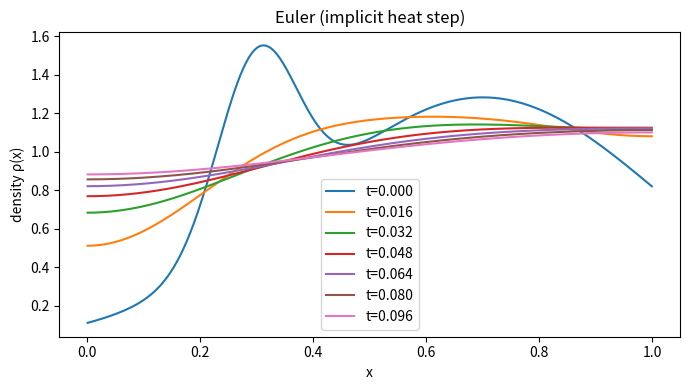
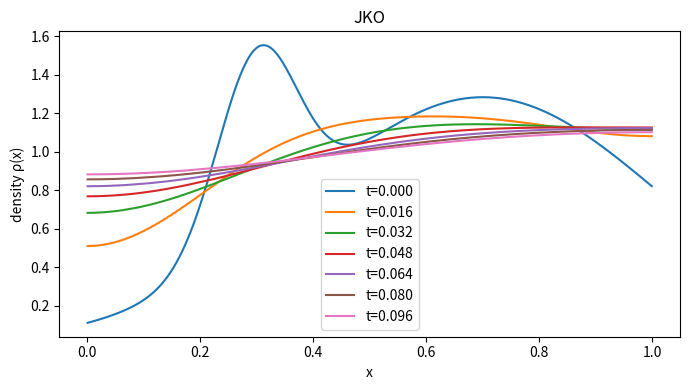
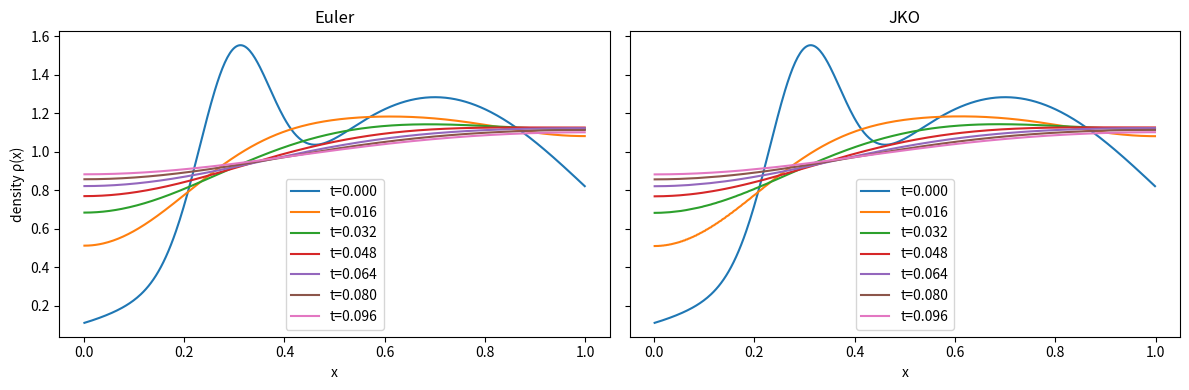

These figures' Python source, in order:
"""
1D heat equation on [0,1] with Neumann BCs.

Two solvers:
- Implicit Euler PDE step (sanity check)
- "True JKO" step for entropy in 1D quantile coordinates

This file is based on `1D_b.py` and keeps its cleanup, but updates the JKO step
to optimize over *log-gaps* (softmax parameterization) rather than projecting
Newton iterates back onto the monotone set. This removes a major source of
boundary artifacts.

It also saves:
- per-method plots (filenames include method + alpha/beta)
- a side-by-side comparison plot whose filename is ONLY the parameters
  (alpha, beta, sigma1, sigma2, tau, n_cells).

---------------------------------------------------------------------------
Notes / comments copied from `1D.py`
---------------------------------------------------------------------------

Physical meaning (heat equation, Neumann BCs):
- The PDE is the 1D heat equation: ∂_t u = ∂_{xx} u on x∈[0,1]
- Neumann BCs: ∂_x u = 0 at both ends (insulated boundaries, no flux)
- Total mass/heat is conserved; solutions flatten to a uniform equilibrium.

What the “true JKO” algorithm is doing (quantile formulation, 1D):

In theory, one JKO step is the infinite-dimensional minimization

    J_τ(m | m^k) = F(m) + (1 / (2τ)) W_2^2(m, m^k),

where F is a functional on probability densities (here F(ρ)=∫ ρ log ρ dx).
In one spatial dimension, rewrite in terms of the quantile function

    Q(u) = F^{-1}(u),   u ∈ (0, 1),

which is monotone increasing.

Why the entropy becomes a log(Q') term:
Let ρ have CDF F(x)=∫_{-∞}^x ρ(s)ds and quantile Q=F^{-1}. Then F(Q(u))=u, so
F'(Q(u)) Q'(u) = 1 and since F'(x)=ρ(x) this gives ρ(Q(u)) = 1/Q'(u).
Changing variables u=F(x) (so du=ρ(x)dx) yields

    ∫ ρ(x) log ρ(x) dx = ∫_0^1 log(ρ(Q(u))) du = -∫_0^1 log Q'(u) du  (+const).

Wasserstein term in quantile variables:
In 1D, W_2^2(m, m^k) = ∫_0^1 |Q(u) - Q^k(u)|^2 du.

Discrete formulation (one common choice):
With Δu, Q'(u_i) ≈ (Q_{i+1}-Q_i)/Δu, and the discrete objective becomes

    J(Q) = -∑ log(Q_{i+1}-Q_i) + (Δu/(2τ)) ∑ (Q_i - Q_i^k)^2

on the admissible set {Q_{i+1} > Q_i}.
"""

from __future__ import annotations

import argparse
import numpy as np  # type: ignore

# Non-interactive backend (avoid Qt/Wayland issues)
import matplotlib  # type: ignore

matplotlib.use("Agg")
import matplotlib.pyplot as plt  # type: ignore


def make_grid(n_cells: int = 200):
    edges = np.linspace(0.0, 1.0, n_cells + 1)
    dx = edges[1] - edges[0]
    x = 0.5 * (edges[:-1] + edges[1:])
    return x, dx, edges


def entropy(mass: np.ndarray, dx: float, eps: float = 1e-12) -> float:
    m = np.asarray(mass, float)
    m = np.maximum(m, eps)
    return float(np.sum(m * (np.log(m) - np.log(dx))))


def quantile_from_mass(mass: np.ndarray, edges: np.ndarray, n_quantiles: int = 512) -> np.ndarray:
    """Exact inverse CDF Q(u)=F^{-1}(u) for piecewise-constant density on cells."""
    m = np.asarray(mass, float)
    m = m / m.sum()
    n_cells = m.size
    dx = edges[1] - edges[0]

    u = np.linspace(0.0, 1.0, n_quantiles)
    Q = np.empty_like(u)

    cum = np.cumsum(m)
    cum[-1] = 1.0
    cum_prev = np.concatenate([[0.0], cum[:-1]])
    idx = np.searchsorted(cum, u, side="left")
    idx = np.clip(idx, 0, n_cells - 1)

    for j, (uu, i) in enumerate(zip(u, idx)):
        mi = m[i]
        if mi <= 0.0:
            Q[j] = edges[i]
            continue
        frac = (uu - cum_prev[i]) / mi
        frac = float(np.clip(frac, 0.0, 1.0))
        Q[j] = edges[i] + frac * dx

    Q[0] = edges[0]
    Q[-1] = edges[-1]
    return Q


def w2_squared_1d(mass_a: np.ndarray, mass_b: np.ndarray, edges: np.ndarray, n_quantiles: int = 512) -> float:
    q_a = quantile_from_mass(mass_a, edges, n_quantiles)
    q_b = quantile_from_mass(mass_b, edges, n_quantiles)
    u = np.linspace(0.0, 1.0, n_quantiles)
    return float(np.trapezoid((q_a - q_b) ** 2, u))


def build_neumann_laplacian(n: int) -> np.ndarray:
    L = np.zeros((n, n), dtype=float)
    L[0, 0] = -2.0
    L[0, 1] = 2.0
    for i in range(1, n - 1):
        L[i, i - 1] = 1.0
        L[i, i] = -2.0
        L[i, i + 1] = 1.0
    L[n - 1, n - 2] = 2.0
    L[n - 1, n - 1] = -2.0
    return L


def heat_step_implicit_euler(mass_prev: np.ndarray, tau: float, dx: float, laplacian: np.ndarray) -> np.ndarray:
    m_prev = np.asarray(mass_prev, float)
    n = m_prev.size
    A = np.eye(n) - (tau / (dx * dx)) * laplacian
    m_next = np.linalg.solve(A, m_prev)

    # Only fix tiny roundoff
    min_val = float(m_next.min())
    if min_val < -1e-10:
        print(f"[Euler] warning: significant negative mass detected (min={min_val:.3e}); clipping to 0.")
        m_next = np.clip(m_next, 0.0, None)
    elif min_val < 0.0:
        m_next[m_next < 0.0] = 0.0

    s = float(m_next.sum())
    if not np.isfinite(s) or s <= 0.0:
        raise RuntimeError("Euler step produced invalid mass vector.")
    if abs(s - 1.0) > 1e-12:
        m_next /= s
    return m_next


def initialize_mass(x: np.ndarray, dx: float, alpha: float, beta: float, sigma1: float, sigma2: float) -> np.ndarray:
    rho = alpha * np.exp(-((x - 0.3) ** 2) / sigma1) + beta * np.exp(-((x - 0.7) ** 2) / sigma2)
    m = rho * dx
    m /= m.sum()
    return m


def jko_objective(mass: np.ndarray, mass_prev: np.ndarray, tau: float, dx: float, edges: np.ndarray) -> float:
    return entropy(mass, dx) + 0.5 / tau * w2_squared_1d(mass, mass_prev, edges)


def mass_from_quantile(Q: np.ndarray, edges: np.ndarray) -> np.ndarray:
    """m_i = F(edges[i+1]) - F(edges[i]), where F is obtained by inverting Q."""
    Q = np.asarray(Q, float)
    u = np.linspace(0.0, 1.0, Q.size)
    u_edges = np.interp(edges, Q, u, left=0.0, right=1.0)
    u_edges = np.clip(u_edges, 0.0, 1.0)
    u_edges = np.maximum.accumulate(u_edges)
    m = np.diff(u_edges)
    m = np.clip(m, 0.0, None)
    m += 1e-12
    m /= m.sum()
    return m


def _softmax(z: np.ndarray) -> np.ndarray:
    z = np.asarray(z, float)
    z = z - np.max(z)
    e = np.exp(z)
    return e / e.sum()


def jko_step_entropy_1d_via_loggaps(
    Q_prev: np.ndarray,
    tau: float,
    x_bounds: tuple[float, float],
    max_iter: int = 500,
    tol: float = 1e-10,
    z_init: np.ndarray | None = None,
) -> np.ndarray:
    """
    JKO step in 1D quantile coordinates using a log-gap parameterization.

    Let gaps d_i = Q_{i+1} - Q_i, i=0..n-2, with d_i > 0 and sum d_i = hi-lo.
    Parameterize:
        p = softmax(z)  (p_i>0, sum p_i=1)
        d_i = (hi-lo) * p_i
        Q_0 = lo, Q_{k} = lo + sum_{i<k} d_i

    This removes the inequality constraints (no projection needed).
    """
    Q_prev = np.asarray(Q_prev, float)
    n = Q_prev.size
    if n < 3:
        raise ValueError("Need at least 3 quantile points.")
    lo, hi = x_bounds
    L = hi - lo
    du = 1.0 / (n - 1)
    w = np.ones(n, dtype=float)
    w[0] = 0.5
    w[-1] = 0.5

    # Initialize z either from warm start (previous step) or from previous gaps.
    if z_init is not None:
        z = np.asarray(z_init, float).copy()
        if z.size != n - 1:
            raise ValueError("z_init must have length n_quantiles-1.")
    else:
        d_prev = np.diff(Q_prev)
        d_prev = np.maximum(d_prev, 1e-12)
        d_prev = L * d_prev / d_prev.sum()
        p0 = d_prev / L
        p0 = np.clip(p0, 1e-15, None)
        p0 = p0 / p0.sum()
        z = np.log(p0)

    def z_to_Q(zv: np.ndarray) -> tuple[np.ndarray, np.ndarray]:
        p = _softmax(zv)
        d = L * p
        Q = np.empty(n, dtype=float)
        Q[0] = lo
        Q[1:] = lo + np.cumsum(d)
        # numerical cleanup
        Q[-1] = hi
        return Q, d

    def objective(Qv: np.ndarray, dv: np.ndarray) -> float:
        # entropy part: du * (-sum log d_i) (constant dropped)
        ent = du * (-float(np.sum(np.log(np.maximum(dv, 1e-300)))))
        r = Qv - Q_prev
        quad = (du / (2.0 * tau)) * float(np.sum(w * (r * r)))
        return ent + quad

    def grad_z(Qv: np.ndarray, dv: np.ndarray, zv: np.ndarray) -> np.ndarray:
        # gradient w.r.t. gaps d
        # ent: du * (-1/d_i)
        g_d = du * (-1.0 / np.maximum(dv, 1e-300))
        # quad: (du/tau) * sum_{i>k} w_i r_i
        r = Qv - Q_prev
        # Vectorized suffix sum: suffix[k] = Σ_{i>=k+1} w[i]*r[i]
        suffix = np.cumsum((w[1:] * r[1:])[::-1])[::-1]
        g_d = g_d + (du / tau) * suffix

        # chain to z through d = L*softmax(z)
        p = dv / L
        dot_pg = float(np.dot(p, g_d))
        g_z = L * (p * (g_d - dot_pg))
        return g_z

    Q, d = z_to_Q(z)
    J = objective(Q, d)

    for _ in range(max_iter):
        g = grad_z(Q, d, z)
        gnorm = float(np.linalg.norm(g, ord=np.inf))
        if gnorm < tol:
            break

        step = 1.0
        # backtracking
        while step > 1e-12:
            z_try = z - step * g
            Q_try, d_try = z_to_Q(z_try)
            J_try = objective(Q_try, d_try)
            if J_try <= J - 1e-4 * step * float(np.dot(g, g)):
                z = z_try
                Q, d = Q_try, d_try
                J = J_try
                break
            step *= 0.5

        if step <= 1e-12:
            break

    return Q


def jko_step_quantile_loggaps(
    mass_prev: np.ndarray,
    edges: np.ndarray,
    tau: float,
    n_quantiles: int = 256,
    *,
    z_init: np.ndarray | None = None,
    max_iter: int = 500,
    tol: float = 1e-10,
) -> tuple[np.ndarray, np.ndarray]:
    Q_prev = quantile_from_mass(mass_prev, edges, n_quantiles)
    Q_next = jko_step_entropy_1d_via_loggaps(
        Q_prev,
        tau=tau,
        x_bounds=(edges[0], edges[-1]),
        max_iter=max_iter,
        tol=tol,
        z_init=z_init,
    )
    m_next = mass_from_quantile(Q_next, edges)
    m_next = np.clip(m_next, 0.0, None)
    m_next /= m_next.sum()
    # Return z for warm start: recover z from current gaps
    d = np.diff(Q_next)
    d = np.maximum(d, 1e-15)
    p = d / d.sum()
    z_next = np.log(np.clip(p, 1e-15, None))
    return m_next, z_next


def _diagnostics(name: str, t: float, x: np.ndarray, dx: float, mass: np.ndarray):
    s = float(mass.sum())
    mmin = float(mass.min())
    ent = entropy(mass, dx)
    mean_x = float(np.dot(mass, x))
    print(f"[{name:4s}] t={t: .4f}  sum={s:.16f}  min={mmin:+.3e}  mean={mean_x:.6f}  entropy={ent:.6f}")


def plot_snapshots(x: np.ndarray, dx: float, snapshots: list[np.ndarray], times: list[float], title: str, save_path: str):
    fig = plt.figure(figsize=(7, 4))
    for mass, t in zip(snapshots, times):
        plt.plot(x, mass / dx, label=f"t={t:.3f}")
    plt.xlabel("x")
    plt.ylabel("density ρ(x)")
    plt.title(title)
    plt.legend()
    plt.tight_layout()
    plt.savefig(save_path)
    plt.close(fig)


def plot_compare_side_by_side(
    x: np.ndarray,
    dx: float,
    snapshots_euler: list[np.ndarray],
    times_euler: list[float],
    snapshots_jko: list[np.ndarray],
    times_jko: list[float],
    title_left: str,
    title_right: str,
    save_path: str,
):
    fig, axes = plt.subplots(1, 2, figsize=(12, 4), sharey=True)
    ax_l, ax_r = axes
    for mass, t in zip(snapshots_euler, times_euler):
        ax_l.plot(x, mass / dx, label=f"t={t:.3f}")
    ax_l.set_title(title_left)
    ax_l.set_xlabel("x")
    ax_l.set_ylabel("density ρ(x)")
    ax_l.legend()

    for mass, t in zip(snapshots_jko, times_jko):
        ax_r.plot(x, mass / dx, label=f"t={t:.3f}")
    ax_r.set_title(title_right)
    ax_r.set_xlabel("x")
    ax_r.legend()

    fig.tight_layout()
    fig.savefig(save_path)
    plt.close(fig)


def run_euler(n_cells: int, tau: float, steps: int, snapshot_every: int, *, alpha: float, beta: float, sigma1: float, sigma2: float):
    x, dx, edges = make_grid(n_cells)
    m = initialize_mass(x, dx, alpha, beta, sigma1, sigma2)
    L = build_neumann_laplacian(n_cells)
    snaps: list[np.ndarray] = []
    times: list[float] = []
    for k in range(steps + 1):
        if k % snapshot_every == 0:
            snaps.append(m.copy())
            times.append(k * tau)
        if k < steps:
            m = heat_step_implicit_euler(m, tau=tau, dx=dx, laplacian=L)
    return x, dx, edges, snaps, times


def run_jko(n_cells: int, tau: float, steps: int, snapshot_every: int, n_quantiles: int, *, alpha: float, beta: float, sigma1: float, sigma2: float):
    x, dx, edges = make_grid(n_cells)
    m = initialize_mass(x, dx, alpha, beta, sigma1, sigma2)
    snaps: list[np.ndarray] = []
    times: list[float] = []
    z: np.ndarray | None = None
    for k in range(steps + 1):
        if k % snapshot_every == 0:
            snaps.append(m.copy())
            times.append(k * tau)
        if k < steps:
            m, z = jko_step_quantile_loggaps(
                m,
                edges=edges,
                tau=tau,
                n_quantiles=n_quantiles,
                z_init=z,
            )
    return x, dx, edges, snaps, times


def main():
    parser = argparse.ArgumentParser(description="1D heat: Euler vs JKO")
    parser.add_argument("--alpha", type=float, default=0.6)
    parser.add_argument("--beta", type=float, default=0.8)
    parser.add_argument("--sigma1", type=float, default=0.01)
    parser.add_argument("--sigma2", type=float, default=0.20)
    parser.add_argument("--n-cells", type=int, default=400)
    parser.add_argument("--tau", type=float, default=2e-4)
    parser.add_argument("--steps", type=int, default=480, help="Number of time steps.")
    parser.add_argument("--snapshot-every", type=int, default=80)
    parser.add_argument("--n-quantiles", type=int, default=400)
    parser.add_argument("--jko-max-iter", type=int, default=200, help="Max inner iterations per JKO step.")
    parser.add_argument("--jko-tol", type=float, default=1e-10, help="Infinity-norm tolerance for JKO log-gaps gradient.")
    args = parser.parse_args()

    alpha = args.alpha
    beta = args.beta
    sigma1 = args.sigma1
    sigma2 = args.sigma2
    n_cells = args.n_cells
    tau = args.tau
    steps = args.steps
    snapshot_every = args.snapshot_every
    n_quantiles = args.n_quantiles
    jko_max_iter = args.jko_max_iter
    jko_tol = args.jko_tol

    xE, dxE, edgesE, snapsE, timesE = run_euler(
        n_cells, tau, steps, snapshot_every, alpha=alpha, beta=beta, sigma1=sigma1, sigma2=sigma2
    )
    # run_jko warm-starts internally; pass settings via closure below
    def run_jko_with_settings():
        x, dx, edges = make_grid(n_cells)
        m = initialize_mass(x, dx, alpha, beta, sigma1, sigma2)
        snaps: list[np.ndarray] = []
        times: list[float] = []
        z: np.ndarray | None = None
        for k in range(steps + 1):
            if k % snapshot_every == 0:
                snaps.append(m.copy())
                times.append(k * tau)
            if k < steps:
                m, z = jko_step_quantile_loggaps(
                    m,
                    edges=edges,
                    tau=tau,
                    n_quantiles=n_quantiles,
                    z_init=z,
                    max_iter=jko_max_iter,
                    tol=jko_tol,
                )
        return x, dx, edges, snaps, times

    xJ, dxJ, edgesJ, snapsJ, timesJ = run_jko_with_settings()

    for t, mE, mJ in zip(timesE, snapsE, snapsJ):
        _diagnostics("Euler", t, xE, dxE, mE)
        _diagnostics("JKO", t, xJ, dxJ, mJ)

    euler_png = f"plot_euler_alpha{alpha}_beta{beta}.png"
    jko_png = f"plot_jko_alpha{alpha}_beta{beta}.png"
    plot_snapshots(xE, dxE, snapsE, timesE, "Euler (implicit heat step)", euler_png)
    plot_snapshots(xJ, dxJ, snapsJ, timesJ, "JKO", jko_png)

    # Comparison plot: filename is ONLY the parameters (per request)
    compare_png = f"alpha{alpha}_beta{beta}_sigma1_{sigma1}_sigma2_{sigma2}_tau{tau}_n{n_cells}.png"
    plot_compare_side_by_side(
        xE,
        dxE,
        snapsE,
        timesE,
        snapsJ,
        timesJ,
        title_left="Euler",
        title_right="JKO",
        save_path=compare_png,
    )

    print(f"Saved: {euler_png}")
    print(f"Saved: {jko_png}")
    print(f"Saved: {compare_png}")


if __name__ == "__main__":
    main()
